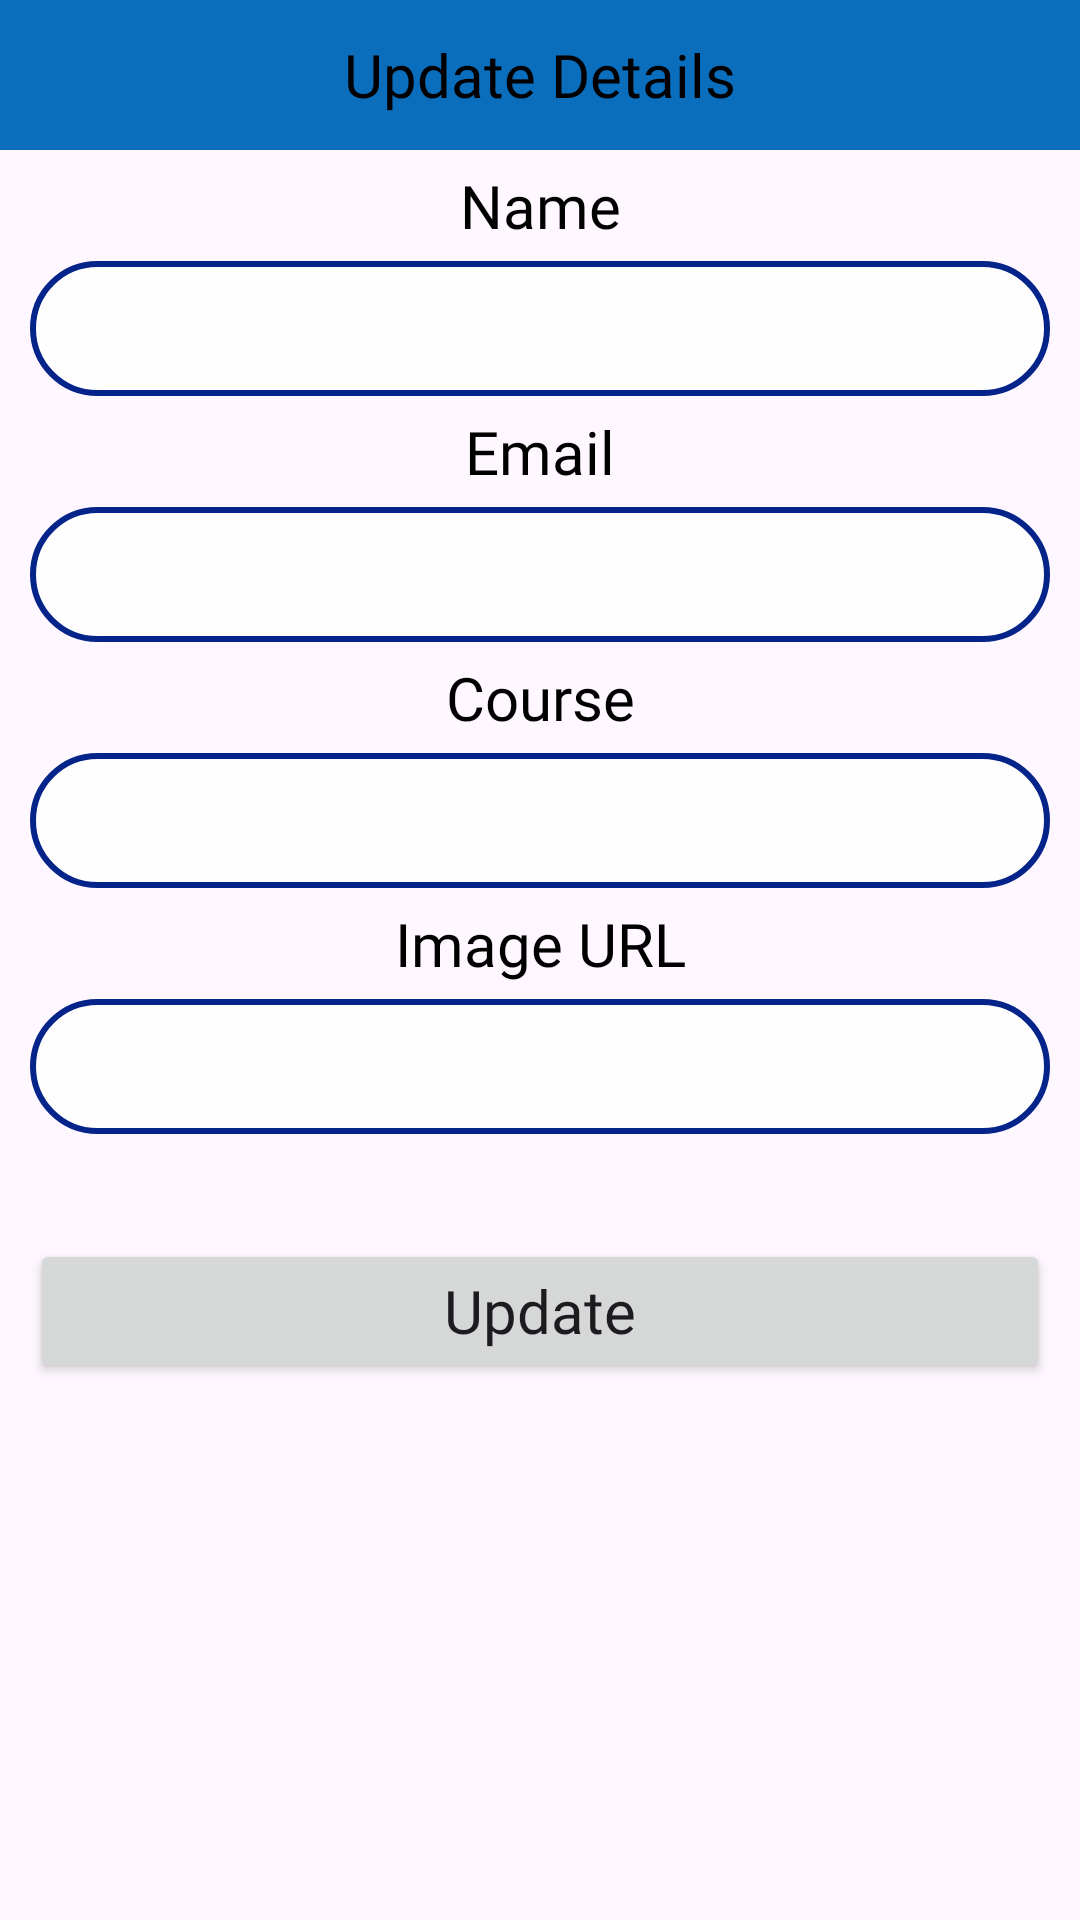

This screen was rendered from an Android layout file. Write that file and the resources it references.
<!-- AndroidManifest.xml: application theme Theme.FetchigrealtimeDB -->
<!-- res/layout/update_popup.xml -->
<?xml version="1.0" encoding="utf-8"?>
<LinearLayout xmlns:android="http://schemas.android.com/apk/res/android"
    android:layout_width="match_parent"
    android:layout_height="match_parent"
    android:orientation="vertical">


    <TextView
        android:layout_width="match_parent"
        android:layout_height="50dp"
        android:text="Update Details"
        android:fontFamily="@font/poppinsregular"
        android:textSize="20sp"
        android:gravity="center"
        android:textColor="@color/black"
        android:textAlignment="center"
        android:background="#0A6EBD"/>

    <TextView
        android:layout_width="match_parent"
        android:layout_height="wrap_content"
        android:text="Name"
        android:fontFamily="@font/poppinsregular"
        android:textColor="@color/black"
        android:textSize="20sp"
        android:layout_marginTop="5dp"
        android:layout_marginBottom="5dp"
        android:gravity="center"/>

    <EditText
        android:layout_width="match_parent"
        android:layout_height="45dp"
        android:background="@drawable/rounded"
        android:gravity="center"
        android:id="@+id/nametxt"
        android:layout_marginLeft="10dp"
        android:layout_marginRight="10dp"/>
    <TextView
        android:layout_width="match_parent"
        android:layout_height="wrap_content"
        android:text="Email"
        android:fontFamily="@font/poppinsregular"
        android:textColor="@color/black"
        android:textSize="20sp"
        android:layout_marginTop="5dp"
        android:layout_marginBottom="5dp"
        android:gravity="center"/>

    <EditText
        android:layout_width="match_parent"
        android:layout_height="45dp"
        android:background="@drawable/rounded"
        android:gravity="center"
        android:id="@+id/emailtxt"
        android:layout_marginLeft="10dp"
        android:layout_marginRight="10dp"/>

    <TextView
        android:layout_width="match_parent"
        android:layout_height="wrap_content"
        android:text="Course"
        android:fontFamily="@font/poppinsregular"
        android:textColor="@color/black"
        android:textSize="20sp"
        android:layout_marginTop="5dp"
        android:layout_marginBottom="5dp"
        android:gravity="center"/>

    <EditText
        android:layout_width="match_parent"
        android:layout_height="45dp"
        android:background="@drawable/rounded"
        android:gravity="center"
        android:id="@+id/coursetxt"
        android:layout_marginLeft="10dp"
        android:layout_marginRight="10dp"/>

    <TextView
        android:layout_width="match_parent"
        android:layout_height="wrap_content"
        android:text="Image URL"
        android:fontFamily="@font/poppinsregular"
        android:textColor="@color/black"
        android:textSize="20sp"
        android:layout_marginTop="5dp"
        android:layout_marginBottom="5dp"
        android:gravity="center"/>

    <EditText
        android:layout_width="match_parent"
        android:layout_height="45dp"
        android:background="@drawable/rounded"
        android:gravity="center"
        android:id="@+id/imageurl"
        android:layout_marginLeft="10dp"
        android:layout_marginRight="10dp"/>

    <Button
        android:layout_width="match_parent"
        android:layout_height="wrap_content"
        android:text="Update"
        android:textSize="20sp"
        android:textAllCaps="false"
        android:layout_marginTop="35dp"
        android:layout_marginLeft="10dp"
        android:layout_marginRight="10dp"
        android:id="@+id/updatebtn"
        android:gravity="center"
        android:fontFamily="@font/poppinsregular"
        />


</LinearLayout>
<!-- resources referenced by this layout -->
<resources>
  <color name="black">#FF000000</color>
  <!-- drawable rounded (drawable) -->
  <?xml version="1.0" encoding="utf-8"?>
  <shape xmlns:android="http://schemas.android.com/apk/res/android">
  
      <solid android:color="#FFFEFE"/>
      <stroke android:width="2dp"
          android:color="#04248A"/>
  
      <corners android:radius="35dp"/>
  </shape>
  <style name="Theme.FetchigrealtimeDB" parent="Base.Theme.FetchigrealtimeDB" />
  <style name="Base.Theme.FetchigrealtimeDB" parent="Theme.Material3.DayNight">
          
          
          <item name="colorPrimary">@color/purpe</item>
      </style>
  <color name="purpe">#22A699</color>
</resources>
